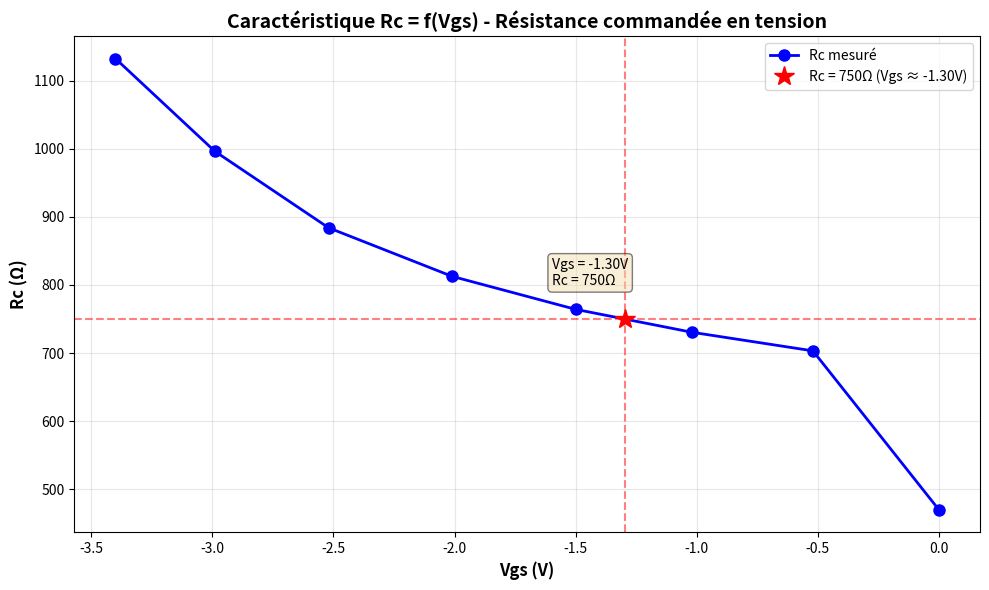

Generate this figure with matplotlib:
import numpy as np
import matplotlib.pyplot as plt

def tracer_Rc_vgs():
    """
    Trace la caractéristique Rc = f(Vgs) d'une résistance commandée en tension
    basée sur les mesures expérimentales
    """
    # Données expérimentales
    R = np.array([0, 518.367, 1017, 1496, 2030, 2502, 3019, 3505])
    Vds = np.array([0, 0.199, 0.214, 0.231, 0.253, 0.281, 0.317, 0.351])
    Vd = np.array([0.6, 0.6, 0.6, 0.6, 0.6, 0.6, 0.6, 0.6])
    Vgs = np.array([0, -0.52, -1.02, -1.5, -2.01, -2.52, -2.99, -3.4])
    
    # Calculs
    Rc = 470  # Ohms (résistance de charge)
    Id = (Vd - Vds) / Rc  # Courant drain en A
    Rds = Vds / Id  # Résistance drain-source en Ohms
    Rc = Rc + Rds  # Résistance effective totale en Ohms
    
    # Création du graphique
    plt.figure(figsize=(10, 6))
    plt.plot(Vgs, Rc, 'bo-', linewidth=2, markersize=8, label='Rc mesuré')
    
    # Marquer le point Rc = 750Ω
    Rc_cible = 750
    # Interpolation pour trouver Vgs correspondant
    Vgs_750 = np.interp(Rc_cible, Rc, Vgs)
    plt.plot(Vgs_750, Rc_cible, 'r*', markersize=15, 
             label=f'Rc = 750Ω (Vgs ≈ {Vgs_750:.2f}V)')
    
    # Ligne horizontale pour Rc = 750Ω
    plt.axhline(y=Rc_cible, color='r', linestyle='--', alpha=0.5)
    
    # Ligne verticale pour Vgs correspondant
    plt.axvline(x=Vgs_750, color='r', linestyle='--', alpha=0.5)
    
    # Mise en forme
    plt.xlabel('Vgs (V)', fontsize=12, fontweight='bold')
    plt.ylabel('Rc (Ω)', fontsize=12, fontweight='bold')
    plt.title('Caractéristique Rc = f(Vgs) - Résistance commandée en tension', 
              fontsize=14, fontweight='bold')
    plt.grid(True, alpha=0.3)
    plt.legend(fontsize=10)
    
    # Annotations
    plt.text(Vgs_750 - 0.3, Rc_cible + 50, 
             f'Vgs = {Vgs_750:.2f}V\nRc = {Rc_cible}Ω', 
             fontsize=10, bbox=dict(boxstyle='round', facecolor='wheat', alpha=0.5))
    
    plt.tight_layout()
    plt.show()
    
    # Afficher les résultats numériques
    print("=" * 60)
    print("Tableau des résultats:")
    print("=" * 60)
    print(f"{'Vgs (V)':<10} {'Rds (Ω)':<12} {'Rc (Ω)':<12} {'Id (mA)':<10}")
    print("-" * 60)
    for i in range(len(Vgs)):
        print(f"{Vgs[i]:<10.2f} {Rds[i]:<12.0f} {Rc[i]:<12.0f} {Id[i]*1000:<10.3f}")
    print("=" * 60)
    print(f"\nPour Rc = 750Ω, Vgs ≈ {Vgs_750:.2f}V")
    print("=" * 60)

# Appeler la fonction
if __name__ == "__main__":
    tracer_Rc_vgs()
